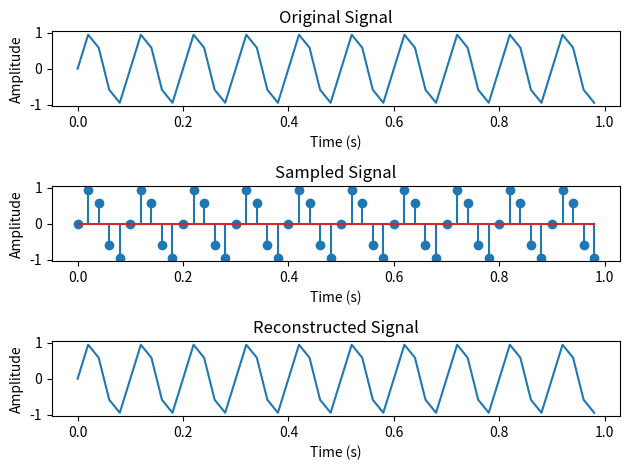

Write Python code to recreate this figure.
import numpy as np
import matplotlib.pyplot as plt

# Generate the sinusoidal signal
f = 10 # signal frequency in Hz
fs = 50 # sampling frequency in Hz
t = np.arange(0, 1, 1/fs)
x = np.sin(2*np.pi*f*t)

# Plot the original signal
plt.subplot(3,1,1)
plt.plot(t, x)
plt.xlabel('Time (s)')
plt.ylabel('Amplitude')
plt.title('Original Signal')

# Sample the signal
Ts = 1/fs  # Sampling interval (in seconds)
n = np.arange(0, 1, Ts)
xn = np.sin(2*np.pi*f*n)

# Plot the sampled signal
plt.subplot(3,1,2)
plt.stem(n, xn)
plt.xlabel('Time (s)')
plt.ylabel('Amplitude')
plt.title('Sampled Signal')

# Reconstruct the analog signal using ideal reconstruction
xr = np.zeros_like(t)  # Initialize the reconstructed signal
for i in range(len(n)):
    xr += xn[i] * np.sinc((t - i*Ts) / Ts)

# Plot the reconstructed signal
plt.subplot(3,1,3)
plt.plot(t, xr)
plt.xlabel('Time (s)')
plt.ylabel('Amplitude')
plt.title('Reconstructed Signal')

plt.tight_layout()
plt.show()
